Run: headless pygame with SDL's dummy video driver; simulated clock (each Clock.tick advances the game by its frame time, no real sleeping); random seed 0; keys injected as events and as key.get_pressed() state; mouse plan: one left click at the window centre at the start of phase 2, then a move to the lower-right quarter at the start of phase 3.
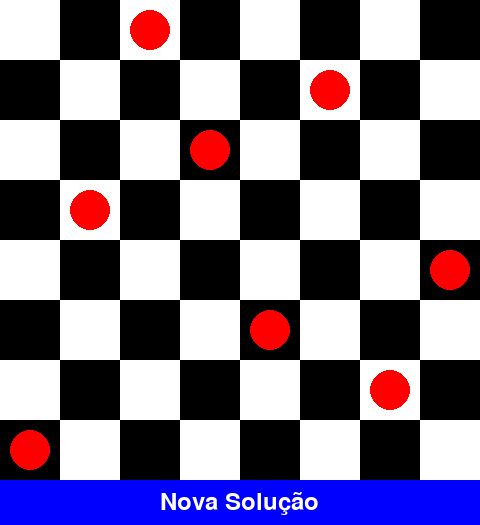
Frame 1 of 4 · flips 1–60 · no input
Frame 2 of 4 · flips 61–180 · clicked the window centre · tapped SPACE, RETURN · held RIGHT (→), D · screen unchanged from frame 1, image omitted
Frame 3 of 4 · flips 181–300 · moved the mouse to the lower-right quarter · held DOWN (↓), S · screen unchanged from frame 2, image omitted
Frame 4 of 4 · flips 301–420 · held LEFT (←), A, UP (↑), W · screen unchanged from frame 3, image omitted

The pygame program that drew these frames:

import pygame
import sys
import random

# Configurações
TAM_CELULA = 60  # Tamanho de cada célula do tabuleiro
NUM_RAINHAS = 8
LARGURA = TAM_CELULA * NUM_RAINHAS
ALTURA = TAM_CELULA * NUM_RAINHAS + 45  # Damos espaço extra para o botão
LARGURA_BOTAO = 60 * 8
ALTURA_BOTAO = 45

# Função para verificar se uma solução é válida
def eh_valida(solucao):
    for i in range(NUM_RAINHAS):
        for j in range(i + 1, NUM_RAINHAS):
            if solucao[i] == solucao[j] or abs(solucao[i] - solucao[j]) == abs(i - j):
                return False
    return True

# Função para gerar uma solução aleatória
def gerar_solucao_aleatoria():
    solucao = list(range(NUM_RAINHAS))  # Cria uma lista [0, 1, 2, ..., 7]
    random.shuffle(solucao)  # Embaralha a lista para criar uma solução aleatória
    return solucao

# Função para tentar encontrar uma solução válida com Random Restart
def random_restart():
    tentativas = 0
    while True:
        tentativas += 1
        solucao = gerar_solucao_aleatoria()
        if eh_valida(solucao):
            print(f"Número de tentativas até solução válida: {tentativas}")
            return solucao

# Inicia o Pygame
pygame.init()
screen = pygame.display.set_mode((LARGURA, ALTURA))
pygame.display.set_caption("Problema das 8 Rainhas")

# Cores
BRANCO = (255, 255, 255)
PRETO = (0, 0, 0)
VERMELHO = (255, 0, 0)
AZUL = (0, 0, 255)
CINZA = (200, 200, 200)

# Gera uma solução válida usando Random Restart
solucao = random_restart()

# Função para desenhar o tabuleiro
def desenhar_tabuleiro():
    for linha in range(NUM_RAINHAS):
        for coluna in range(NUM_RAINHAS):
            if (linha + coluna) % 2 == 0:
                cor = BRANCO
            else:
                cor = PRETO
            rect = pygame.Rect(coluna * TAM_CELULA, linha * TAM_CELULA, TAM_CELULA, TAM_CELULA)
            pygame.draw.rect(screen, cor, rect)

# Função para desenhar as rainhas
def desenhar_rainhas():
    for coluna, linha in enumerate(solucao):
        center_x = coluna * TAM_CELULA + TAM_CELULA // 2
        center_y = linha * TAM_CELULA + TAM_CELULA // 2
        radius = TAM_CELULA // 3
        pygame.draw.circle(screen, VERMELHO, (center_x, center_y), radius)

# Função para desenhar o botão
def desenhar_botao():
    botao_rect = pygame.Rect(LARGURA // 2 - LARGURA_BOTAO // 2, ALTURA - ALTURA_BOTAO, LARGURA_BOTAO, ALTURA_BOTAO)
    pygame.draw.rect(screen, AZUL, botao_rect)
    font = pygame.font.Font(None, 36)
    texto = font.render("Nova Solução", True, BRANCO)
    screen.blit(texto, (botao_rect.x + (botao_rect.width - texto.get_width()) // 2, 
                        botao_rect.y + (botao_rect.height - texto.get_height()) // 2))

# Função principal para rodar o Pygame
def main():
    global solucao
    clock = pygame.time.Clock()
    
    while True:
        for event in pygame.event.get():
            if event.type == pygame.QUIT:
                pygame.quit()
                sys.exit()
            
            # Detectando clique no botão
            if event.type == pygame.MOUSEBUTTONDOWN:
                mouse_x, mouse_y = event.pos
                botao_rect = pygame.Rect(LARGURA // 2 - LARGURA_BOTAO // 2, ALTURA - ALTURA_BOTAO, LARGURA_BOTAO, ALTURA_BOTAO)
                if botao_rect.collidepoint(mouse_x, mouse_y):
                    # Gerar uma nova solução aleatória
                    solucao = random_restart()

        # Desenhar tabuleiro e rainhas
        desenhar_tabuleiro()
        desenhar_rainhas()
        desenhar_botao()
        
        pygame.display.flip()
        clock.tick(60)

if __name__ == "__main__":
    main()
